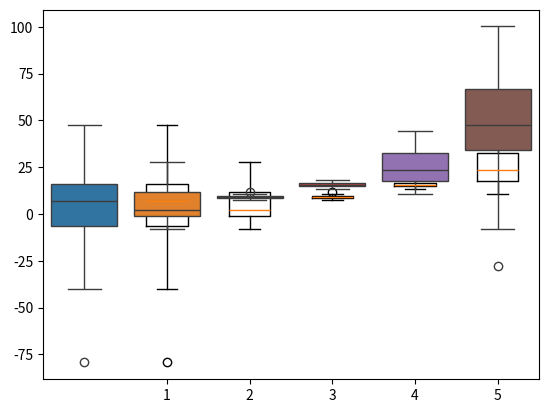

This chart was generated by the following Python code:
import matplotlib.pyplot as plt
import numpy as np
import pandas as pd
import seaborn as sns

m = 30
n = 6

data = np.zeros((m, n))

for i in range(n):
     data[:, i] = 30*np.random.randn(m) * (2*i/(n-1)-1)**2 + (i+1)**2

plt.boxplot(data)
plt.show()

sns.boxplot(data=data, orient='v')
plt.show()


